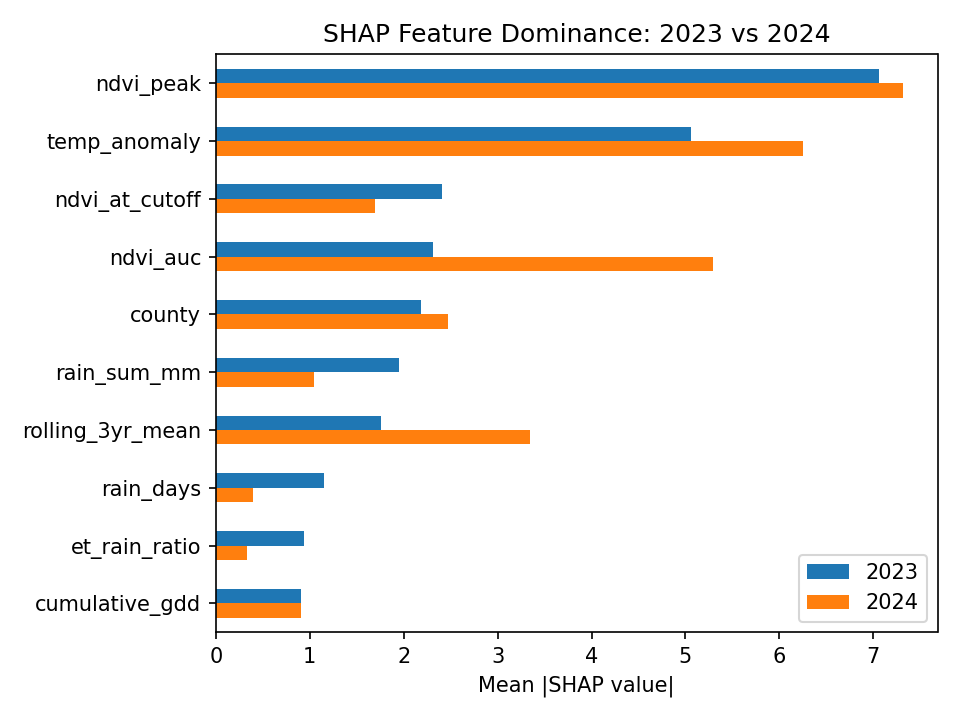

Data behind this chart, as committed beside it:
, 2023, 2024, ratio_b_to_a
ndvi_peak, 7.057, 7.317, 1.037
temp_anomaly, 5.054, 6.254, 1.237
ndvi_at_cutoff, 2.404, 1.696, 0.7054
ndvi_auc, 2.315, 5.292, 2.286
county, 2.188, 2.471, 1.129
rain_sum_mm, 1.95, 1.046, 0.5365
rolling_3yr_mean, 1.763, 3.345, 1.898
rain_days, 1.156, 0.3972, 0.3434
et_rain_ratio, 0.9342, 0.3354, 0.359
cumulative_gdd, 0.9074, 0.9098, 1.003
water_balance_total_mm, 0.6817, 0.5401, 0.7922
ndvi_slope, 0.5908, 0.639, 1.082
yield_trend_5yr, 0.4489, 0.4056, 0.9037
yield_std_5yr, 0.4388, 0.6644, 1.514
ndvi_anomaly, 0.4294, 0.5768, 1.343
heat_rain_stress_idx, 0.4163, 0.379, 0.9103
heat_days_gt32, 0.2469, 0.1389, 0.5626
net_moisture_stress, 0.2166, 0.158, 0.7294
ndvi_drop_rate, 0.06825, 0.03398, 0.4979
day_of_peak_ndvi, 0.0, 0.0, 0.0
